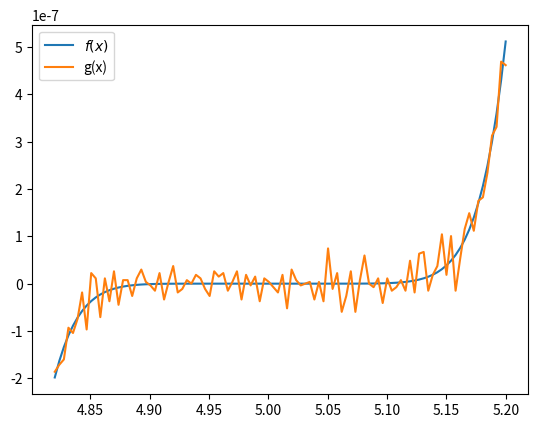

Write the Python code that produced this figure.
import numpy as np
import matplotlib.pyplot as plt

def driver():

    a = 4.82 # [a,b] interval given in problem
    b=5.2
    tol = 1e-4

    f = lambda x: (x-5)**9 #Version of f(x) from part a

    g = lambda x: x**9 - 45*x**8 + 900*x**7 - 10500*x**6 + 78750*x**5 - 393750*x**4 + 1312500*x**3 - 2812500*x**2 + 3515625*x - 1953125 # version of f(x) from part b

    x = np.linspace(a,b,100) 
    plt.plot(x,f(x))#plots f(x)
    plt.plot(x,g(x))#plots g(x)
    plt.legend(['$f(x)$','g(x)'])
    plt.show()

    [astar,count,ier] = bisection(g,a,b,tol)

    print('the approximate root is',astar)
    print('the error message reads:',ier)
    print('The number of itterations was',count)
    print('f(astar) =', f(astar))
    




    return


    # define routines
def bisection(f,a,b,tol):
    
    # Inputs:
    # f,a,b - function and endpoints of initial interval
    # tol - bisection stops when interval length < tol
    # Returns:
    # astar - approximation of root
    # ier - error message
    # - ier = 1 => Failed
    # - ier = 0 == success
    # first verify there is a root we can find in the interval
    count = 0

    fa = f(a)
    fb = f(b)
    if (fa*fb>0):
        ier = 1
        astar = a
        return [astar, count ,ier]

    # verify end points are not a root
    if (fa == 0):
        astar = a
        ier =0
        return [astar, count,ier]

    if (fb ==0):
        astar = b
        ier = 0
        return [astar, count,ier]


    d = 0.5*(a+b)

    while (abs(d-a)> tol):
        fd = f(d)
        if (fd ==0):
            astar = d
            ier = 0
            return [astar, count,ier]
        if (fa*fd<0):
            b = d
        else:
            a = d
            fa = fd
        d = 0.5*(a+b)
        count = count +1
    # print('abs(d-a) = ', abs(d-a))

    astar = d
    ier = 0
    return [astar, count,ier]


driver()